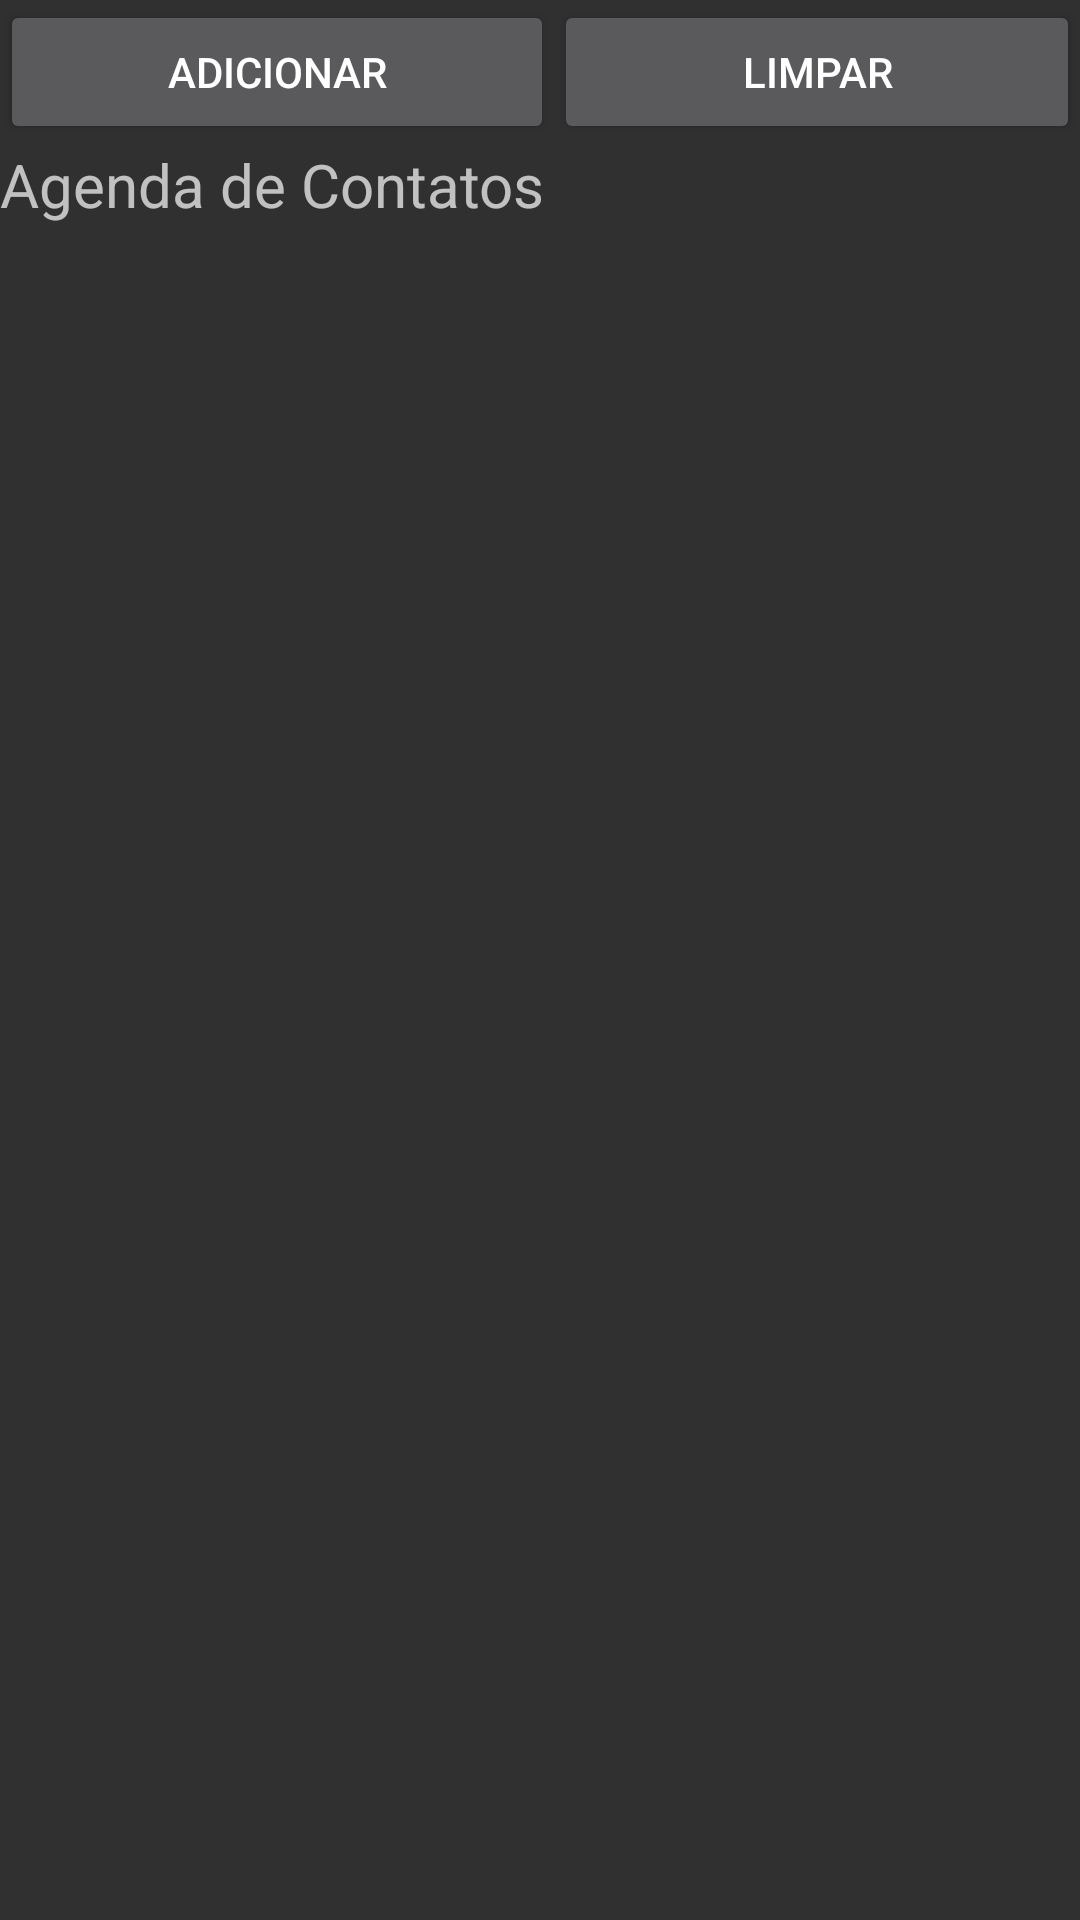

This screen was rendered from an Android layout file. Write that file and the resources it references.
<!-- AndroidManifest.xml: activity theme Theme.AppCompat -->
<!-- res/layout/activity_main.xml -->
<?xml version="1.0" encoding="utf-8"?>
<androidx.constraintlayout.widget.ConstraintLayout xmlns:android="http://schemas.android.com/apk/res/android"
    xmlns:app="http://schemas.android.com/apk/res-auto"
    xmlns:tools="http://schemas.android.com/tools"
    android:layout_width="match_parent"
    android:layout_height="match_parent"
    tools:context=".view.MainActivity">

    <LinearLayout
        android:id="@+id/linearLayout"
        android:layout_width="match_parent"
        android:layout_height="match_parent"
        android:orientation="vertical">

        <LinearLayout
            android:layout_width="match_parent"
            android:layout_height="wrap_content"
            android:orientation="horizontal">

            <Button
                android:id="@+id/btnAdd"
                android:layout_width="wrap_content"
                android:layout_height="wrap_content"
                android:layout_weight="1"
                android:onClick="adicionarContatos"
                android:text="Adicionar" />

            <Button
                android:id="@+id/btnLimpar"
                android:layout_width="wrap_content"
                android:layout_height="wrap_content"
                android:layout_weight="1"
                android:onClick="limpar"
                android:text="Limpar" />
        </LinearLayout>

        <LinearLayout
            android:layout_width="match_parent"
            android:layout_height="wrap_content"
            android:orientation="horizontal">

            <TextView
                android:id="@+id/txtViewTitulo"
                android:layout_width="wrap_content"
                android:layout_height="wrap_content"
                android:layout_weight="1"
                android:text="Agenda de Contatos"
                android:textSize="20sp" />

            <ProgressBar
                android:id="@+id/progressBarDownload"
                style="?android:attr/progressBarStyle"
                android:layout_width="wrap_content"
                android:layout_height="wrap_content"
                android:layout_weight="1"
                android:indeterminate="true" />


        </LinearLayout>

        <LinearLayout
            android:layout_width="match_parent"
            android:layout_height="match_parent"
            android:orientation="horizontal">

            <androidx.recyclerview.widget.RecyclerView
                android:id="@+id/recyclerViewContatos"
                android:layout_width="match_parent"
                android:layout_height="match_parent" />
        </LinearLayout>


    </LinearLayout>
</androidx.constraintlayout.widget.ConstraintLayout>
<!-- resources referenced by this layout -->
<resources>

</resources>
